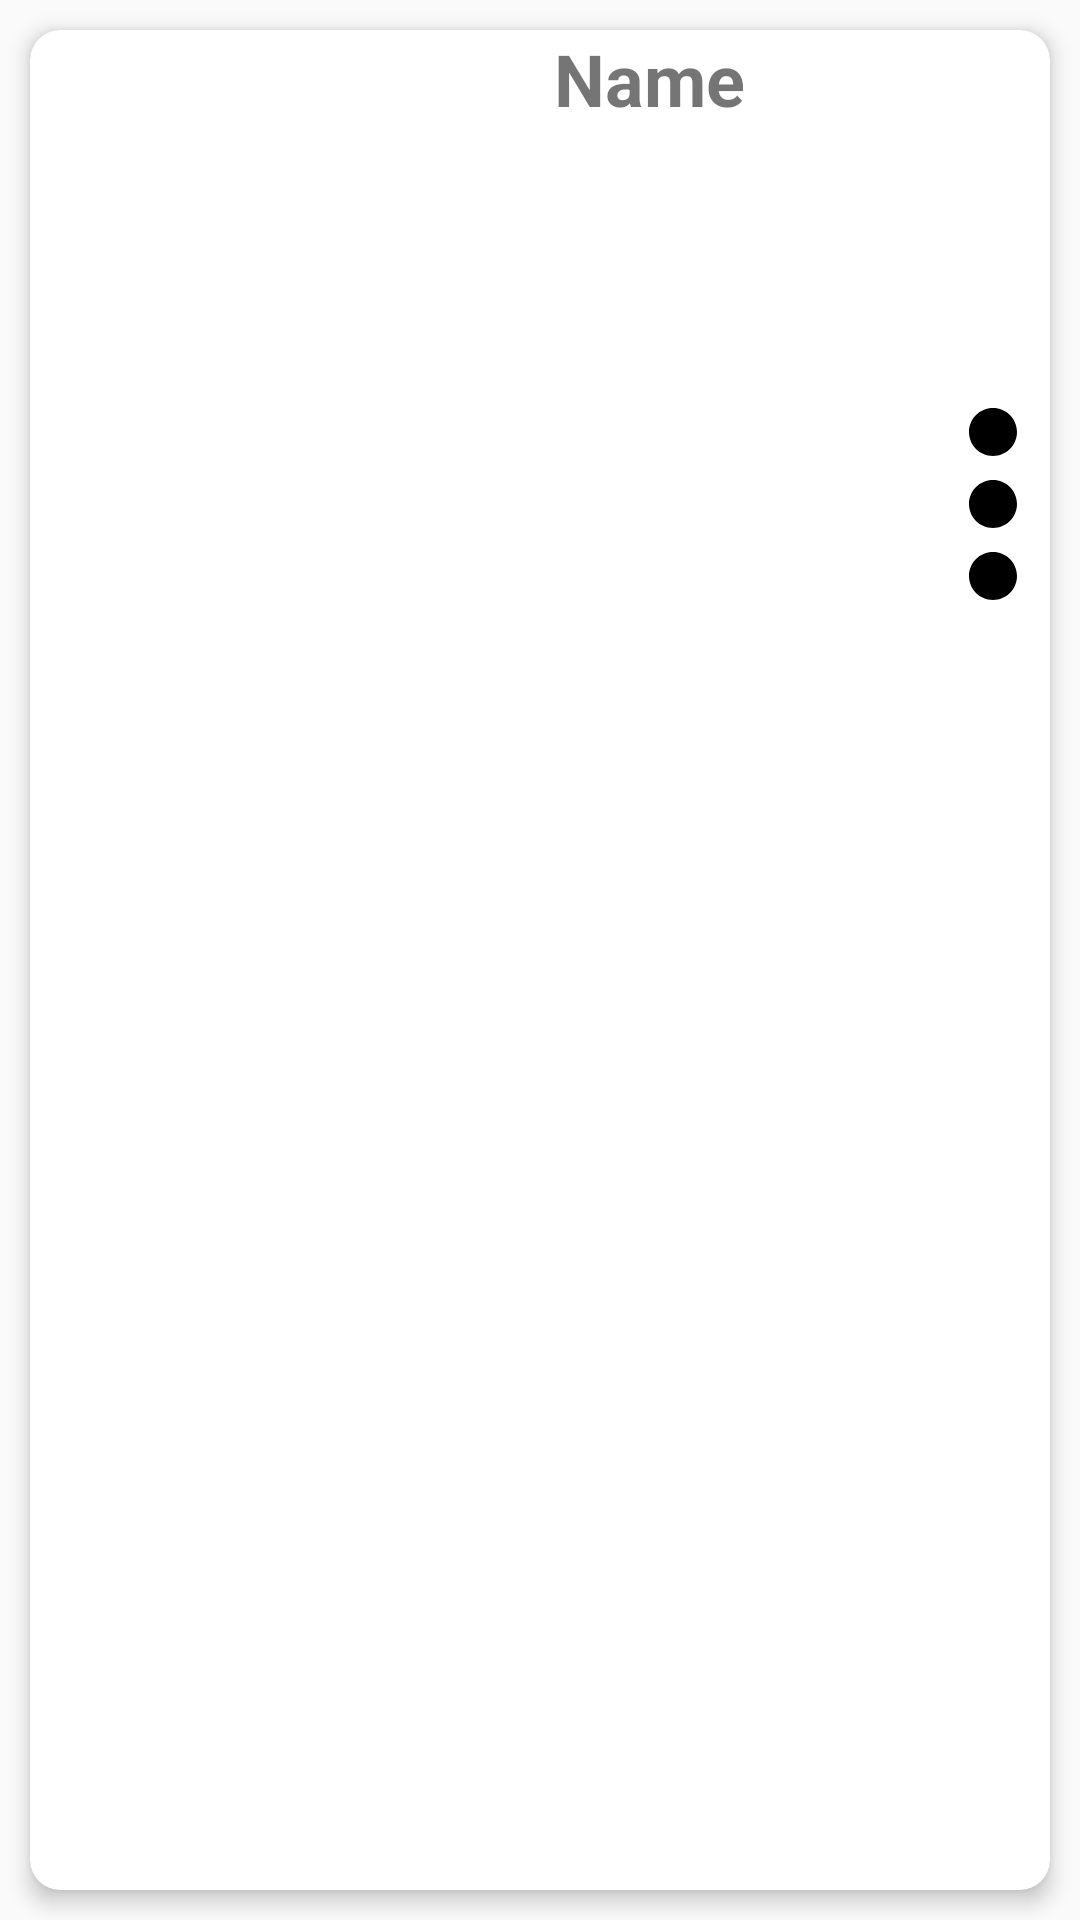

Reconstruct the res/layout file that produces this screen, plus the resources it refers to.
<!-- AndroidManifest.xml: application theme AppTheme -->
<!-- res/layout/cell_item.xml -->
<?xml version="1.0" encoding="utf-8"?>


<LinearLayout xmlns:android="http://schemas.android.com/apk/res/android"
    xmlns:app="http://schemas.android.com/apk/res-auto"
    xmlns:tools="http://schemas.android.com/tools"
    android:layout_width="match_parent"
    android:layout_height="wrap_content"
    tools:visibility="visible">

    <androidx.cardview.widget.CardView
        android:layout_width="match_parent"
        android:layout_height="match_parent"
        android:padding="16dp"
        android:layout_margin="10dp"
        app:cardElevation="4dp"
        app:cardCornerRadius="10dp">


        <ImageView
            android:id="@+id/image_name"
            android:layout_width="match_parent"
            android:layout_height="315dp"
            android:scaleType="fitXY"
            tools:srcCompat="@tools:sample/avatars" />

        <RelativeLayout
            android:layout_width="match_parent"
            android:layout_height="match_parent">

            <TextView
                android:id="@+id/text_name"
                android:layout_width="313dp"
                android:layout_height="61dp"
                android:layout_alignParentTop="true"
                android:layout_marginTop="0dp"
                android:text="Name"
                android:textAlignment="center"
                android:textSize="24sp"
                android:textStyle="bold"
                android:translationX="50dp" />

            <ImageView
                android:id="@+id/imageMenu"
                android:layout_width="100dp"
                android:layout_height="96dp"
                android:layout_alignParentEnd="true"
                android:layout_marginEnd="9dp"
                android:layout_weight="1"
                android:translationX="40dp"
                android:translationY="110dp"
                app:srcCompat="@drawable/ic_popup_menu_button" />

        </RelativeLayout>

    </androidx.cardview.widget.CardView>

</LinearLayout>
<!-- resources referenced by this layout -->
<resources>
  <!-- drawable ic_popup_menu_button (drawable) -->
  <?xml version="1.0" encoding="utf-8"?>
  
  <vector xmlns:android="http://schemas.android.com/apk/res/android"
      android:width="24dp"
      android:height="24dp"
      android:viewportWidth="24.0"
      android:viewportHeight="24.0">
      <path
          android:fillColor="#000000"
          android:pathData="M12,8c1.1,0 2,-0.9 2,-2s-0.9,-2 -2,-2 -2,0.9 -2,2 0.9,2 2,2zM12,10c-1.1,0 -2,0.9 -2,2s0.9,2 2,2 2,-0.9 2,-2 -0.9,-2 -2,-2zM12,16c-1.1,0 -2,0.9 -2,2s0.9,2 2,2 2,-0.9 2,-2 -0.9,-2 -2,-2z"/>
  </vector>
  <style name="AppTheme" parent="Base.Theme.AppCompat.Light.DarkActionBar">
          
          <item name="colorPrimary">@color/colorPrimary</item>
          <item name="colorPrimaryDark">@color/colorPrimaryDark</item>
          <item name="colorAccent">@color/colorPrimaryDark</item>
      </style>
  <color name="colorPrimary">#F44336</color>
  <color name="colorPrimaryDark">#FF5722</color>
</resources>
